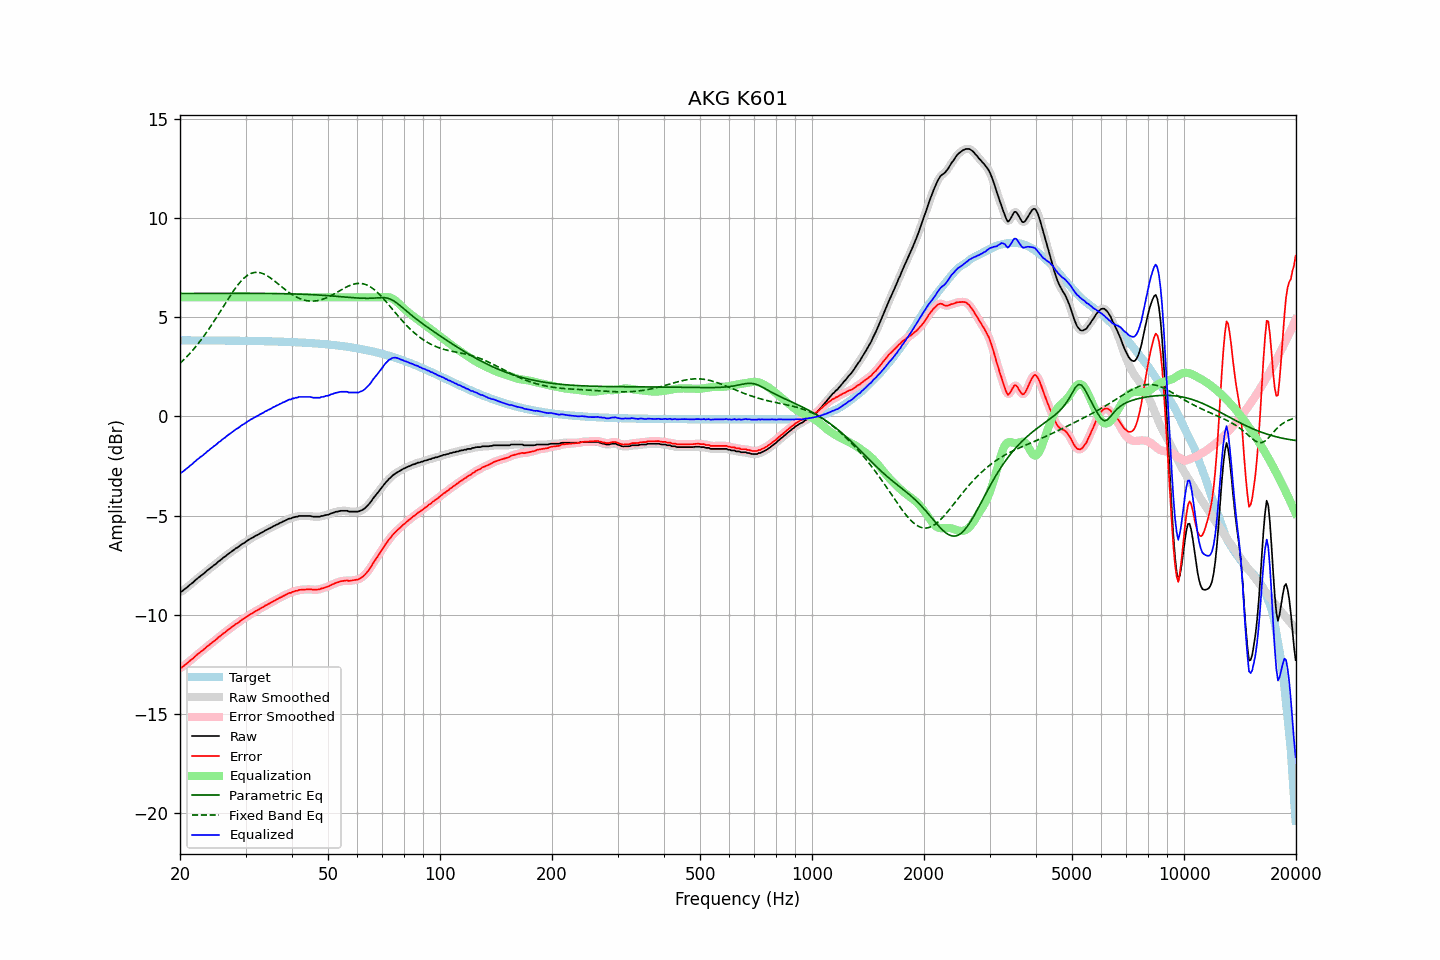

The table this chart was drawn from, first rows:
frequency, raw, error, smoothed, error_smoothed, equalization, parametric_eq, fixed_band_eq, equalized_raw, equalized_smoothed, target
20.00, -8.85, -12.68, -8.86, -12.69, 6.00, 6.19, 2.67, -2.85, -2.86, 3.83
20.20, -8.83, -12.66, -8.82, -12.65, 6.00, 6.19, 2.75, -2.83, -2.82, 3.83
20.40, -8.77, -12.60, -8.77, -12.60, 6.00, 6.19, 2.83, -2.77, -2.77, 3.83
20.61, -8.70, -12.53, -8.71, -12.54, 6.00, 6.20, 2.91, -2.70, -2.71, 3.83
20.81, -8.64, -12.47, -8.64, -12.47, 6.00, 6.20, 2.99, -2.64, -2.64, 3.83
21.02, -8.58, -12.41, -8.57, -12.40, 6.00, 6.20, 3.07, -2.58, -2.57, 3.83
21.23, -8.50, -12.33, -8.51, -12.34, 6.00, 6.20, 3.16, -2.50, -2.51, 3.83
21.44, -8.44, -12.27, -8.44, -12.27, 6.00, 6.20, 3.25, -2.44, -2.44, 3.83
21.66, -8.38, -12.21, -8.37, -12.20, 6.00, 6.20, 3.34, -2.38, -2.37, 3.83
21.87, -8.30, -12.13, -8.30, -12.13, 6.00, 6.20, 3.44, -2.30, -2.30, 3.83
22.09, -8.23, -12.06, -8.23, -12.06, 6.00, 6.20, 3.53, -2.23, -2.23, 3.83
22.31, -8.16, -11.99, -8.16, -11.99, 6.00, 6.20, 3.64, -2.16, -2.16, 3.83
22.54, -8.10, -11.93, -8.10, -11.92, 6.00, 6.20, 3.74, -2.10, -2.10, 3.83
22.76, -8.03, -11.86, -8.04, -11.86, 6.00, 6.20, 3.84, -2.03, -2.04, 3.83
22.99, -7.98, -11.81, -7.97, -11.80, 6.00, 6.20, 3.95, -1.98, -1.97, 3.83
23.22, -7.91, -11.74, -7.91, -11.73, 6.00, 6.20, 4.06, -1.91, -1.91, 3.83
23.45, -7.84, -11.66, -7.84, -11.67, 6.00, 6.20, 4.17, -1.84, -1.84, 3.83
23.69, -7.76, -11.59, -7.77, -11.59, 6.00, 6.20, 4.29, -1.76, -1.77, 3.83
23.92, -7.71, -11.53, -7.70, -11.53, 6.00, 6.20, 4.41, -1.71, -1.70, 3.83
24.16, -7.64, -11.46, -7.64, -11.46, 6.00, 6.20, 4.53, -1.64, -1.64, 3.82
24.40, -7.58, -11.40, -7.58, -11.40, 6.00, 6.20, 4.65, -1.58, -1.58, 3.82
24.65, -7.51, -11.33, -7.52, -11.34, 6.00, 6.20, 4.77, -1.51, -1.52, 3.82
24.89, -7.46, -11.28, -7.45, -11.27, 6.00, 6.20, 4.90, -1.46, -1.45, 3.82
25.14, -7.39, -11.21, -7.39, -11.21, 6.00, 6.20, 5.03, -1.39, -1.39, 3.82
25.39, -7.31, -11.13, -7.32, -11.14, 6.00, 6.20, 5.16, -1.31, -1.32, 3.82
25.65, -7.26, -11.08, -7.25, -11.07, 6.00, 6.20, 5.28, -1.26, -1.25, 3.82
25.91, -7.19, -11.01, -7.19, -11.01, 6.00, 6.20, 5.41, -1.19, -1.19, 3.82
26.16, -7.12, -10.94, -7.13, -10.95, 6.00, 6.20, 5.54, -1.12, -1.13, 3.82
26.43, -7.07, -10.89, -7.06, -10.88, 6.00, 6.20, 5.67, -1.07, -1.06, 3.82
26.69, -7.00, -10.82, -7.00, -10.82, 6.00, 6.20, 5.80, -1.00, -1.00, 3.82
26.96, -6.94, -10.76, -6.94, -10.76, 6.00, 6.20, 5.93, -0.94, -0.94, 3.82
27.23, -6.88, -10.70, -6.88, -10.70, 6.00, 6.20, 6.05, -0.88, -0.88, 3.82
27.50, -6.82, -10.64, -6.82, -10.64, 6.00, 6.20, 6.18, -0.82, -0.82, 3.82
27.77, -6.76, -10.57, -6.76, -10.57, 6.00, 6.20, 6.29, -0.76, -0.76, 3.81
28.05, -6.70, -10.51, -6.70, -10.51, 6.00, 6.20, 6.41, -0.70, -0.70, 3.81
28.33, -6.64, -10.45, -6.65, -10.46, 6.00, 6.20, 6.52, -0.64, -0.65, 3.81
28.62, -6.60, -10.41, -6.59, -10.40, 6.00, 6.20, 6.63, -0.60, -0.59, 3.81
28.90, -6.54, -10.35, -6.53, -10.34, 6.00, 6.20, 6.72, -0.54, -0.53, 3.81
29.19, -6.47, -10.28, -6.48, -10.29, 6.00, 6.20, 6.82, -0.47, -0.48, 3.81
29.48, -6.42, -10.23, -6.42, -10.23, 6.00, 6.20, 6.90, -0.42, -0.42, 3.81
29.78, -6.38, -10.19, -6.37, -10.18, 6.00, 6.20, 6.98, -0.38, -0.37, 3.81
30.08, -6.32, -10.13, -6.32, -10.13, 6.00, 6.20, 7.05, -0.32, -0.32, 3.81
30.38, -6.26, -10.07, -6.26, -10.07, 6.00, 6.20, 7.11, -0.26, -0.26, 3.80
30.68, -6.21, -10.01, -6.21, -10.01, 6.00, 6.20, 7.16, -0.21, -0.21, 3.80
30.99, -6.16, -9.96, -6.16, -9.96, 6.00, 6.20, 7.20, -0.16, -0.16, 3.80
31.30, -6.12, -9.92, -6.11, -9.92, 6.00, 6.20, 7.23, -0.12, -0.11, 3.80
31.61, -6.07, -9.87, -6.07, -9.87, 6.00, 6.20, 7.25, -0.07, -0.07, 3.80
31.93, -6.02, -9.82, -6.03, -9.83, 6.00, 6.20, 7.26, -0.02, -0.03, 3.80
32.24, -5.99, -9.79, -5.98, -9.78, 6.00, 6.20, 7.26, 0.01, 0.02, 3.80
32.57, -5.94, -9.73, -5.94, -9.73, 6.00, 6.20, 7.25, 0.06, 0.06, 3.79
32.89, -5.89, -9.68, -5.90, -9.69, 6.00, 6.20, 7.24, 0.11, 0.10, 3.79
33.22, -5.85, -9.64, -5.85, -9.64, 6.00, 6.20, 7.21, 0.15, 0.15, 3.79
33.55, -5.81, -9.60, -5.80, -9.59, 6.00, 6.20, 7.18, 0.19, 0.20, 3.79
33.89, -5.75, -9.54, -5.76, -9.55, 6.00, 6.20, 7.14, 0.25, 0.24, 3.79
34.23, -5.72, -9.51, -5.71, -9.50, 6.00, 6.20, 7.10, 0.28, 0.29, 3.79
34.57, -5.67, -9.45, -5.67, -9.46, 6.00, 6.20, 7.05, 0.33, 0.33, 3.78
34.92, -5.64, -9.42, -5.63, -9.41, 6.00, 6.19, 6.99, 0.36, 0.37, 3.78
35.27, -5.59, -9.37, -5.59, -9.37, 6.00, 6.19, 6.93, 0.41, 0.41, 3.78
35.62, -5.54, -9.32, -5.55, -9.32, 6.00, 6.19, 6.87, 0.46, 0.45, 3.78
35.97, -5.51, -9.28, -5.50, -9.28, 6.00, 6.19, 6.81, 0.49, 0.50, 3.78
... 635 more rows
